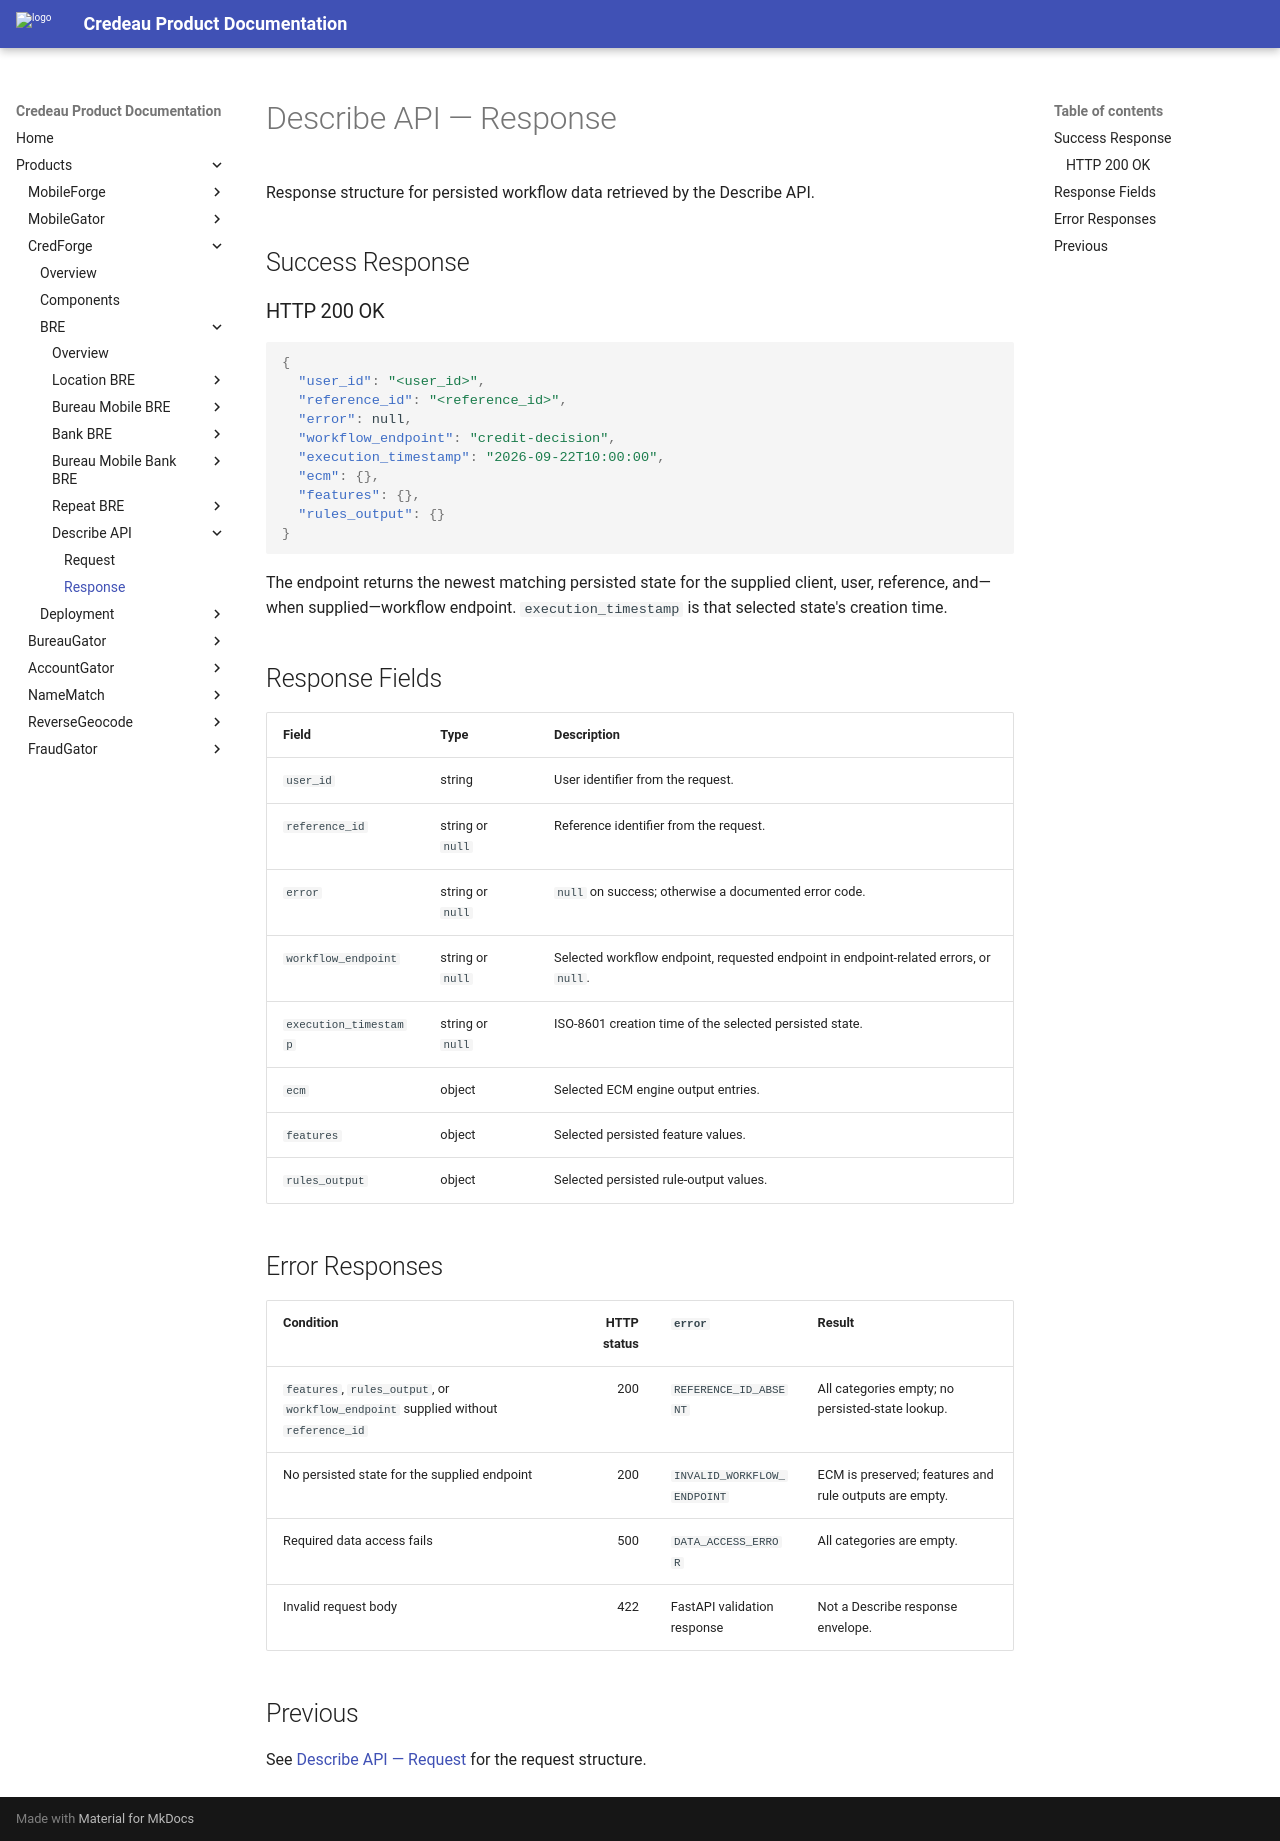

repository: Credeau/credeau-docs · page: products/credforge/bre/describe/response/index.html · generator: mkdocs

# Describe API — Response

Response structure for persisted workflow data retrieved by the Describe API.

## Success Response

### HTTP 200 OK

```json
{
  "user_id": "<user_id>",
  "reference_id": "<reference_id>",
  "error": null,
  "workflow_endpoint": "credit-decision",
  "execution_timestamp": "2026-09-22T10:00:00",
  "ecm": {},
  "features": {},
  "rules_output": {}
}
```

The endpoint returns the newest matching persisted state for the supplied client, user, reference, and—when supplied—workflow endpoint. `execution_timestamp` is that selected state's creation time.

## Response Fields

| Field | Type | Description |
| --- | --- | --- |
| `user_id` | string | User identifier from the request. |
| `reference_id` | string or `null` | Reference identifier from the request. |
| `error` | string or `null` | `null` on success; otherwise a documented error code. |
| `workflow_endpoint` | string or `null` | Selected workflow endpoint, requested endpoint in endpoint-related errors, or `null`. |
| `execution_timestamp` | string or `null` | ISO-8601 creation time of the selected persisted state. |
| `ecm` | object | Selected ECM engine output entries. |
| `features` | object | Selected persisted feature values. |
| `rules_output` | object | Selected persisted rule-output values. |

## Error Responses

| Condition | HTTP status | `error` | Result |
| --- | ---: | --- | --- |
| `features`, `rules_output`, or `workflow_endpoint` supplied without `reference_id` | 200 | `REFERENCE_ID_ABSENT` | All categories empty; no persisted-state lookup. |
| No persisted state for the supplied endpoint | 200 | `INVALID_WORKFLOW_ENDPOINT` | ECM is preserved; features and rule outputs are empty. |
| Required data access fails | 500 | `DATA_ACCESS_ERROR` | All categories are empty. |
| Invalid request body | 422 | FastAPI validation response | Not a Describe response envelope. |

## Previous

See [Describe API — Request](request.md) for the request structure.
